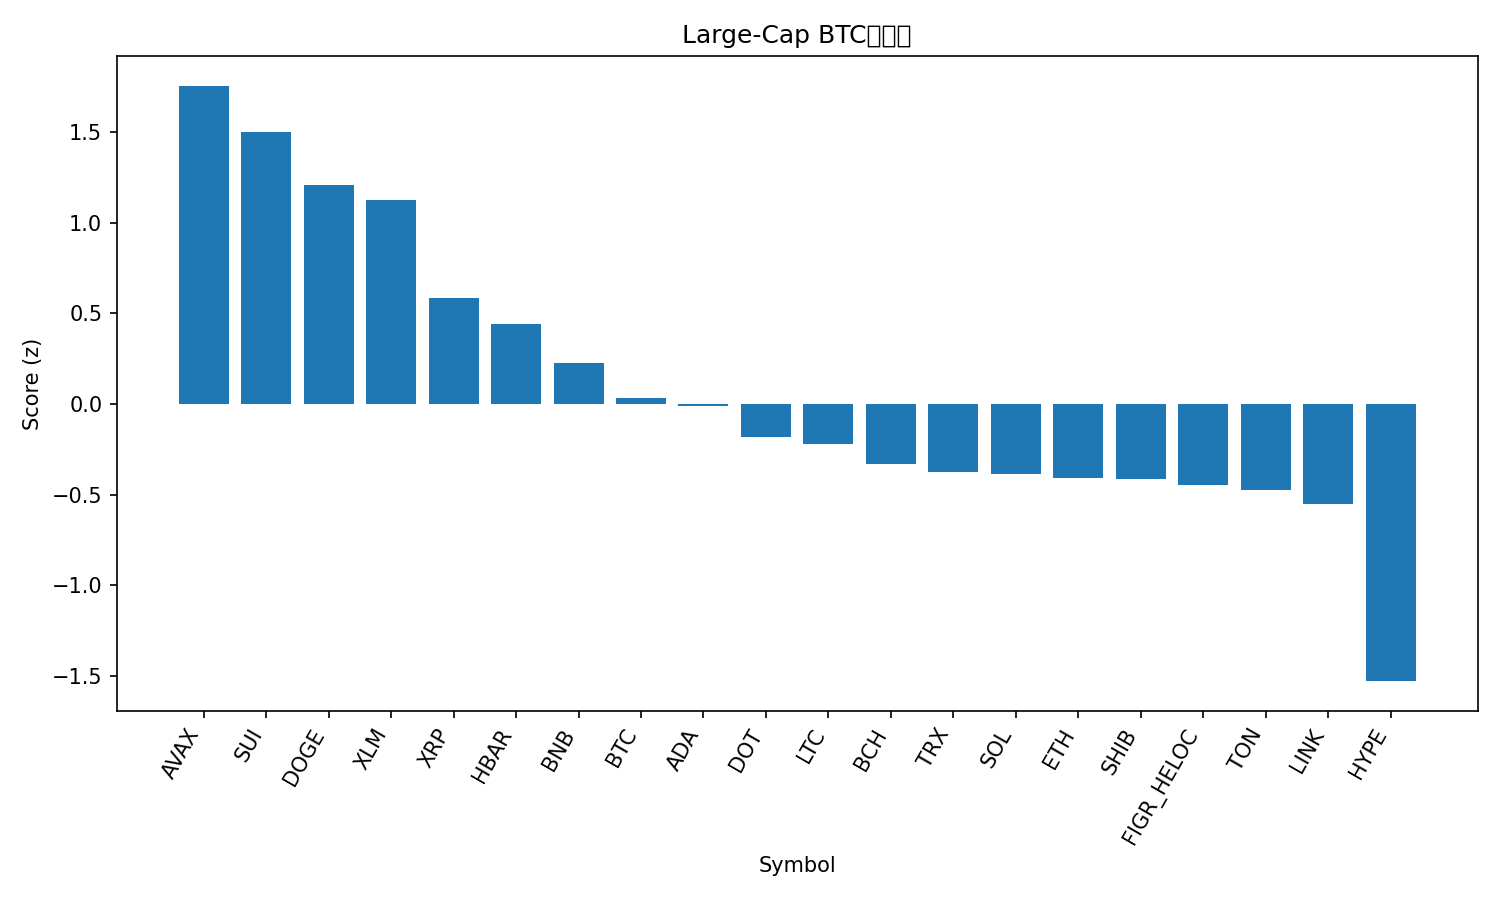

Data behind this chart, as committed beside it:
rank, name, symbol, price_btc, price_usd, pct_1h_btc, pct_24h_btc, pct_7d_btc, market_cap_rank, market_cap_usd, volume_usd, score
1, Avalanche, AVAX, 0.000264, 30.48, 0.05253, 5.395, 14.19, 18, 12863098250, 1205663528, 1.755
2, Sui, SUI, 3.119e-05, 3.6, 0.6409, 1.855, -1.134, 19, 12847003992, 965863170, 1.499
3, Dogecoin, DOGE, 2.31e-06, 0.2661, 0.496, 0.6971, 5.518, 8, 40167931938, 3646176522, 1.207
4, Stellar, XLM, 3.37e-06, 0.3889, 0.3462, 2.411, -0.3826, 20, 12381717595, 230563092, 1.123
5, XRP, XRP, 2.632e-05, 3.04, 0.2339, 0.9983, -1.425, 3, 181478537317, 5029656222, 0.5848
6, Hedera, HBAR, 2.05e-06, 0.237, 0.1078, 1.295, -0.6123, 25, 10052619219, 198763475, 0.4412
7, BNB, BNB, 0.008046, 928.6, 0.01844, 0.5001, 3.057, 5, 129243410863, 1066016335, 0.2267
8, Bitcoin, BTC, 1.0, 115434, 0.0, 0.0, 0.0, 1, 2299806223218, 37294239327, 0.03442
9, Cardano, ADA, 7.55e-06, 0.8711, -0.02662, 0.834, -4.107, 11, 31809653966, 1190170153, -0.01364
10, Polkadot, DOT, 3.647e-05, 4.21, -0.1132, 0.3371, -1.122, 34, 6409899163, 284640589, -0.1834
11, Litecoin, LTC, 0.0009906, 114.3, -0.1244, 0.3486, -1.701, 27, 8725257955, 513186099, -0.2191
12, Bitcoin Cash, BCH, 0.00512, 591.1, -0.04379, -0.848, -1.186, 23, 11778572206, 255627644, -0.3287
13, TRON, TRX, 3e-06, 0.3459, -0.1618, -0.3008, -0.0008347, 10, 32740396741, 636978241, -0.3753
14, Solana, SOL, 0.002036, 235.1, -0.2547, -0.4881, 5.389, 6, 127571289239, 7083225945, -0.3878
15, Ethereum, ETH, 0.039, 4501, -0.1504, -0.9277, 1.091, 2, 543394387731, 25006368651, -0.41
16, Shiba Inu, SHIB, 1.12873e-10, 1.303e-05, -0.1327, -0.3168, -2.557, 30, 7671637747, 199574471, -0.4125
17, Figure Heloc, FIGR_HELOC, 8.63e-06, 0.996, -0.1065, -0.6827, -2.566, 21, 12374682859, 13088133, -0.4491
18, Toncoin, TON, 2.753e-05, 3.18, -0.2967, 0.4633, -0.9644, 28, 8083368794, 116156507, -0.4763
19, Chainlink, LINK, 0.0002042, 23.57, -0.348, 0.7488, -2.464, 13, 15982963239, 690223933, -0.5511
20, Hyperliquid, HYPE, 0.0004538, 52.38, -0.5442, -1.716, -4.687, 16, 14157402304, 460262338, -1.528
21, Cronos, CRO, 1.97e-06, 0.2278, -0.4126, -2.295, -9.912, 31, 7653580445, 47614160, -1.597
